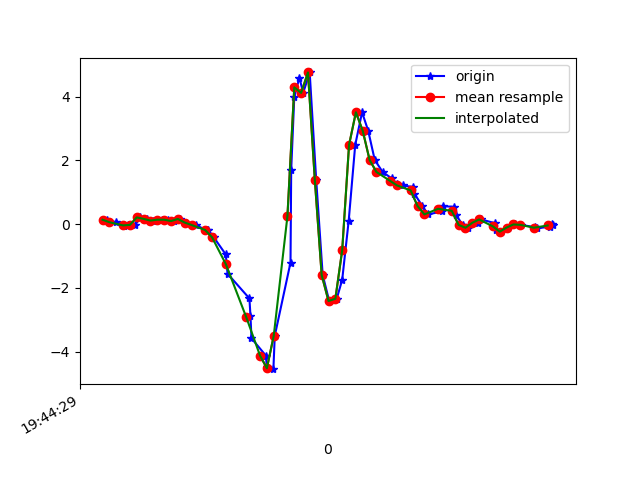

Data behind this chart, as committed beside it:
1617738269192, 433905891936387, 0.13996884, 0.059331693, -0.079315454
1617738269219, 433905910980051, 0.06178, -0.08605, -0.02556
1617738269242, 433905930023731, -0.04818, -0.2143, -0.04999
1617738269253, 433905949042595, -0.02741, 0.08621, -0.04389
1617738269276, 433905968086259, -0.0213, -0.08117, -0.05122
1617738269290, 433905987085827, 0.2133, 0.107, -0.06954
1617738269309, 433906006127683, 0.1656, -0.2669, -0.02189
1617738269328, 433906025144739, 0.1131, -0.2485, -0.07199
1617738269354, 433906044186563, 0.1412, -0.08361, -0.07076
1617738269370, 433906063203651, 0.1412, -0.3304, -0.05488
1617738269389, 433906082245475, 0.09843, -0.1435, -0.09275
1617738269406, 433906101157859, 0.1632, -0.4013, -0.02067
1617738269425, 433906120166499, 0.05078, -0.3072, -0.0671
1617738269452, 433906139199939, -0.02496, -0.007863, -0.04633
1617738269484, 433906158233411, -0.1911, -0.5063, -0.0109
1617738269488, 433906177266851, -0.1789, -0.01031, -0.01823
1617738269505, 433906196331811, -0.4135, -0.04207, 0.198
1617738269540, 433906215368227, -0.9498, -0.2302, 0.3862
1617738269545, 433906234379811, -1.551, 0.2059, 0.3703
1617738269609, 433906253416227, -2.329, 0.9316, 0.2787
1617738269612, 433906272452611, -2.865, 1.854, 0.2017
1617738269615, 433906291490563, -3.579, 2.731, 0.1858
1617738269657, 433906310528067, -4.121, 3.472, 0.4448
1617738269660, 433906329565635, -4.489, 4.247, 0.9005
1617738269679, 433906348578435, -4.547, 4.816, 1.403
1617738269683, 433906367616003, -3.502, 5.049, 1.787
1617738269729, 433906386628739, -1.204, 5.468, 1.536
1617738269731, 433906405680387, 1.705, 5.623, 1.118
1617738269740, 433906424718467, 3.987, 5.426, 0.5816
1617738269755, 433906443731715, 4.597, 4.644, -0.4226
1617738269766, 433906462769731, 4.118, 3.357, -1.025
1617738269785, 433906481783043, 4.759, 1.191, -0.4409
1617738269804, 433906500851459, 1.392, 0.1705, -0.6657
1617738269823, 433906519992156, -1.594, -1.134, -0.1966
1617738269842, 433906539031196, -2.409, -1.779, 0.09906
1617738269864, 433906558070300, -2.339, -2.26, 0.2444
1617738269880, 433906577084508, -1.74, -2.907, 0.1137
1617738269899, 433906596128156, 0.1131, -3.172, -0.1306
1617738269918, 433906615167324, 2.486, -3.105, -0.1502
1617738269938, 433906634181788, 3.51, -3.081, 0.05263
1617738269956, 433906653220956, 2.927, -3.419, 0.2102
1617738269975, 433906672235356, 2.015, -3.81, 0.3239
1617738269998, 433906691274524, 1.638, -3.876, 0.3984
1617738270024, 433906710324380, 1.441, -3.763, 0.3678
1617738270039, 433906729339100, 1.274, -3.643, 0.2408
1617738270057, 433906748378588, 1.216, -3.427, 0.1052
1617738270088, 433906767393244, 1.163, -3.094, 0.04652
1617738270091, 433906786432668, 0.9549, -2.708, 0.03064
1617738270114, 433906805478172, 0.57, -2.343, -0.01579
1617738270131, 433906824493084, 0.3073, -1.979, -0.09031
1617738270171, 433906843532700, 0.399, -1.569, -0.1111
1617738270174, 433906862572316, 0.5651, -1.162, -0.116
1617738270206, 433906881586972, 0.5444, -0.8289, -0.1025
1617738270212, 433906900625308, 0.2939, -0.5833, -0.06954
1617738270232, 433906919640092, -0.02252, -0.3939, -0.01823
1617738270248, 433906938679708, -0.1117, -0.2388, -0.01334
1617738270278, 433906957694492, 0.04467, -0.07262, -0.06832
1617738270286, 433906976734108, 0.1485, 0.06178, -0.09398
1617738270325, 433906995773724, 0.0349, 0.129, -0.07687
1617738270329, 433907014790556, -0.1716, 0.1436, -0.03289
1617738270344, 433907033830300, -0.2351, 0.1595, 0.01476
... 8 more rows
